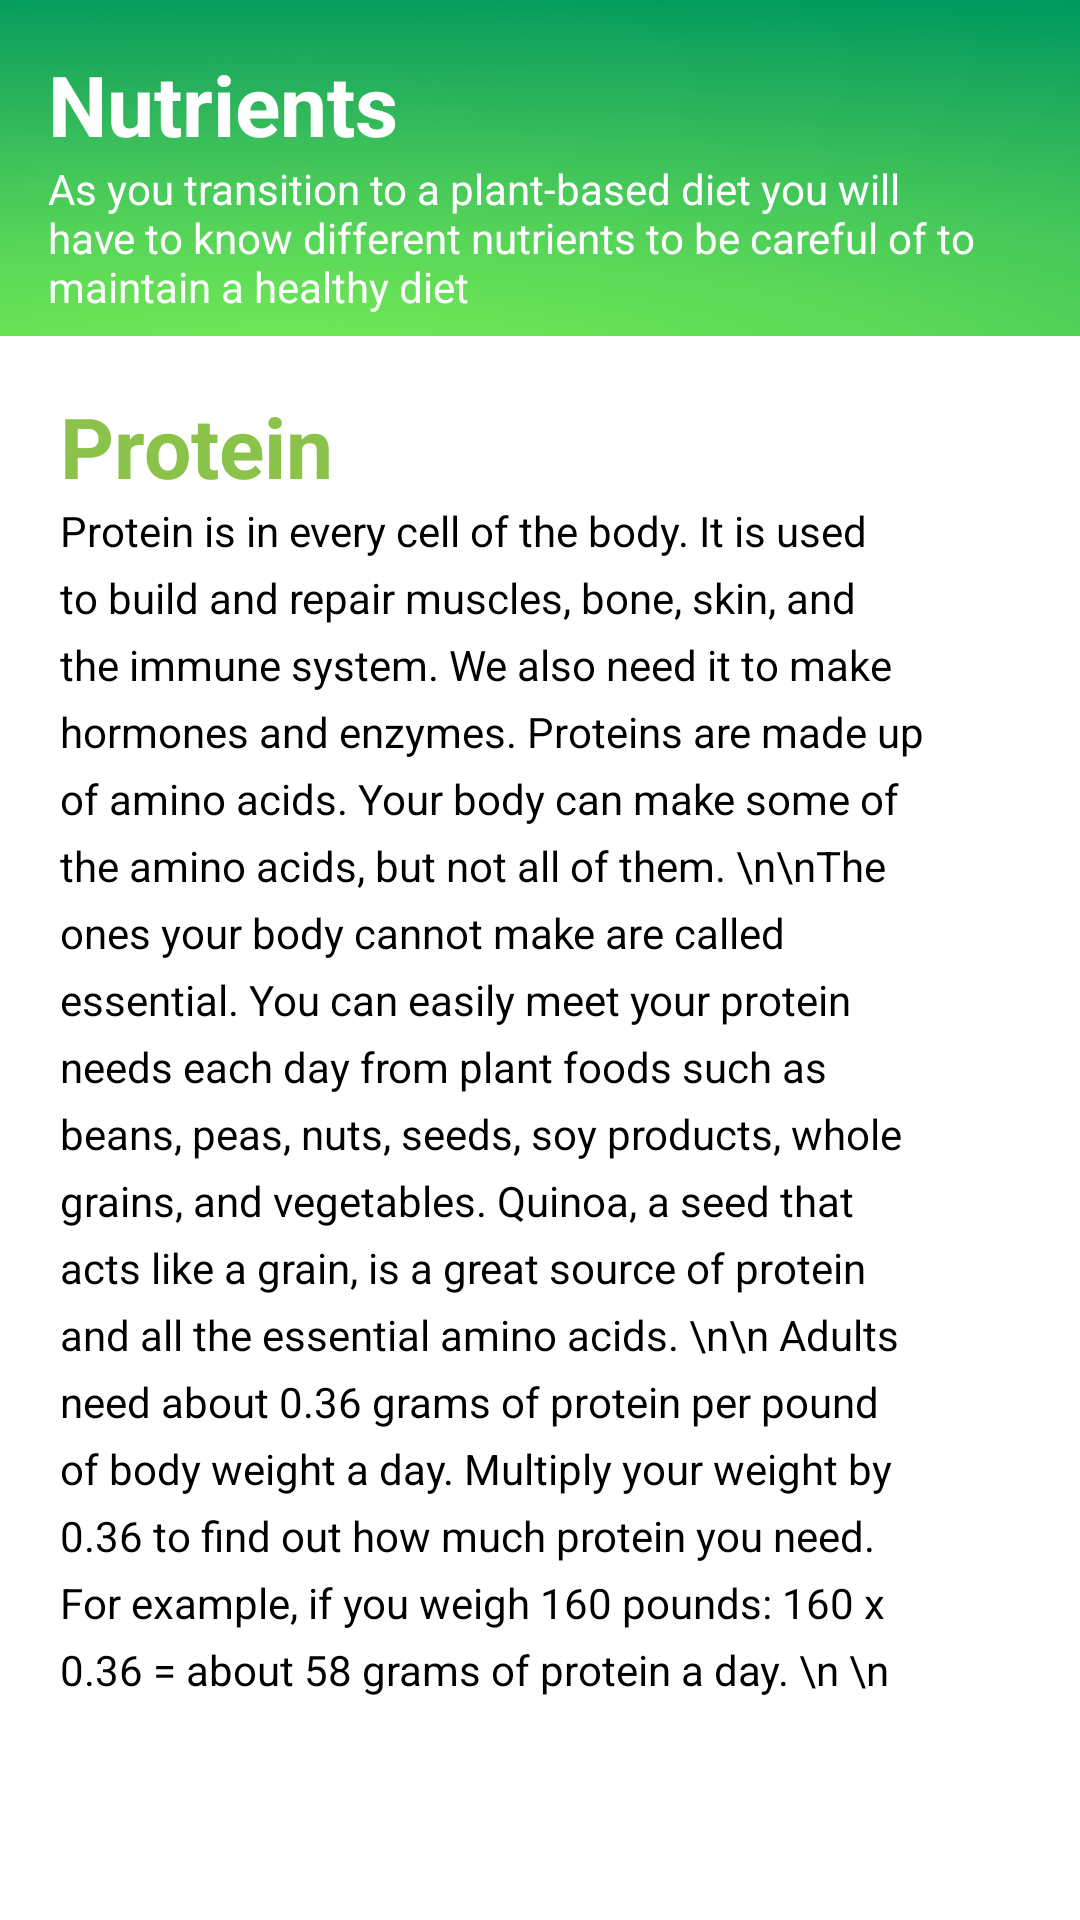

Reconstruct the res/layout file that produces this screen, plus the resources it refers to.
<!-- AndroidManifest.xml: application theme Theme.Planta -->
<!-- res/layout/activity_protein.xml -->
<LinearLayout xmlns:android="http://schemas.android.com/apk/res/android"
    xmlns:app="http://schemas.android.com/apk/res-auto"
    xmlns:tools="http://schemas.android.com/tools"
    android:orientation="vertical"
    android:layout_width="match_parent"
    android:layout_height="wrap_content">


    <LinearLayout xmlns:android="http://schemas.android.com/apk/res/android"
        android:layout_width="match_parent"
        android:layout_height="112dp"
        android:background="@drawable/background1"
        android:orientation="vertical"
        android:layout_marginBottom="2dp">
        <TextView
            android:id="@+id/textView"
            android:layout_width="match_parent"
            android:layout_height="wrap_content"
            android:layout_marginLeft="16dp"
            android:layout_marginRight="16dp"
            android:layout_marginTop="16dp"
            android:gravity="start|center"
            android:text="Nutrients"
            android:textAppearance="?android:attr/textAppearanceLarge"
            android:textColor="#FFFFFF"
            android:textSize="28sp"
            android:textStyle="bold" />

        <TextView
            android:layout_width="match_parent"
            android:layout_height="63dp"
            android:layout_marginLeft="16dp"
            android:layout_marginRight="20dp"
            android:text="As you transition to a plant-based diet you will have to know different nutrients to be careful of to maintain a healthy diet"
            android:textColor="#FFFFFF" />
    </LinearLayout>


    <RelativeLayout
        android:layout_width="match_parent"
        android:layout_height="match_parent">

        <LinearLayout
            android:layout_width="match_parent"
            android:layout_height="match_parent"
            android:orientation="vertical">

            <TextView
                android:id="@+id/protein"
                android:layout_width="match_parent"
                android:layout_height="wrap_content"
                android:layout_marginLeft="20dp"
                android:layout_marginRight="50dp"
                android:layout_marginTop="16dp"
                android:gravity="start|center"
                android:text="Protein"
                android:textAppearance="?android:attr/textAppearanceLarge"
                android:textColor="#8BC34A"
                android:textSize="28sp"
                android:textStyle="bold" />

            <TextView
                android:layout_width="match_parent"
                android:layout_height="480dp"
                android:layout_marginLeft="20dp"
                android:layout_marginRight="50dp"
                android:lineSpacingExtra="6dp"
                android:text="Protein is in every cell of the body. It is used to build and repair muscles, bone, skin, and the immune system. We also need it to make hormones and enzymes. Proteins are made up of amino acids. Your body can make some of the amino acids, but not all of them. \n\nThe ones your body cannot make are called essential. You can easily meet your protein needs each day from plant foods such as beans, peas, nuts, seeds, soy products, whole grains, and vegetables. Quinoa, a seed that acts like a grain, is a great source of protein and all the essential amino acids. \n\n Adults need about 0.36 grams of protein per pound of body weight a day. Multiply your weight by 0.36 to find out how much protein you need. For example, if you weigh 160 pounds: 160 x 0.36 = about 58 grams of protein a day. \n \n "
                android:textColor="#000000" />


        </LinearLayout>
    </RelativeLayout>
</LinearLayout>
<!-- resources referenced by this layout -->
<resources>
  <!-- drawable background1: png bitmap (drawable-hdpi, 525771 bytes) -->
  <style name="Theme.Planta" parent="Theme.MaterialComponents.DayNight.NoActionBar">
          <item name="colorPrimary">@color/colorPrimary</item>
          <item name="colorPrimaryDark">@color/colorPrimaryDark</item>
          <item name="colorAccent">@color/colorAccent</item>
      </style>
  <color name="colorPrimary">#455cde</color>
  <color name="colorPrimaryDark">#000d3d</color>
  <color name="colorAccent">#c2bdbf</color>
</resources>
